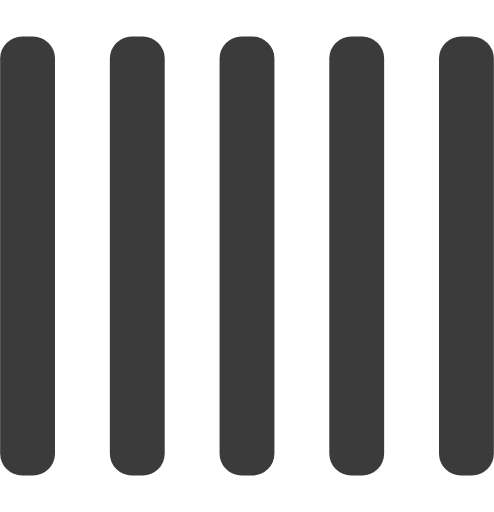
t = 0.00 s
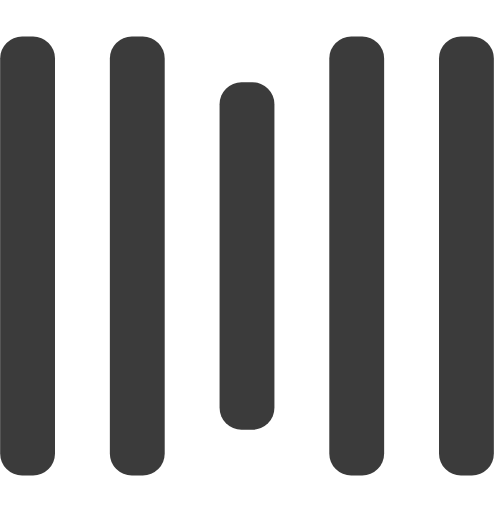
t = 0.25 s
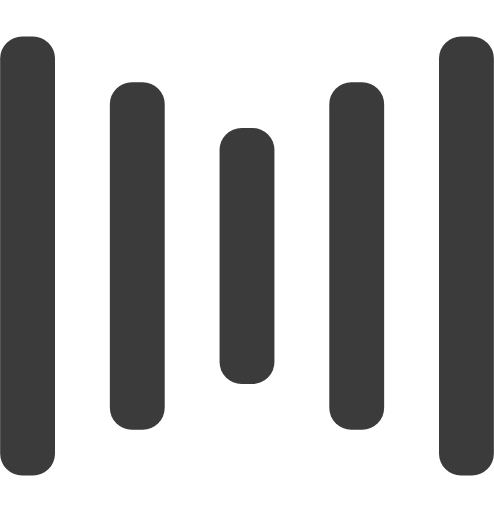
t = 0.50 s
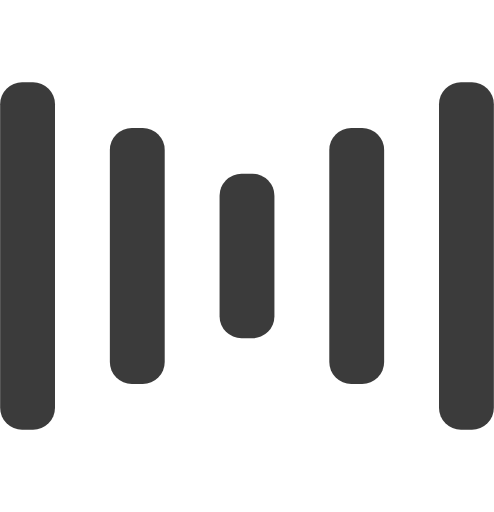
t = 0.75 s
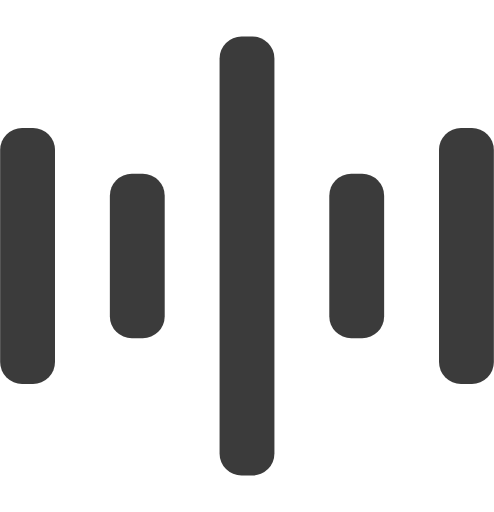
t = 1.00 s
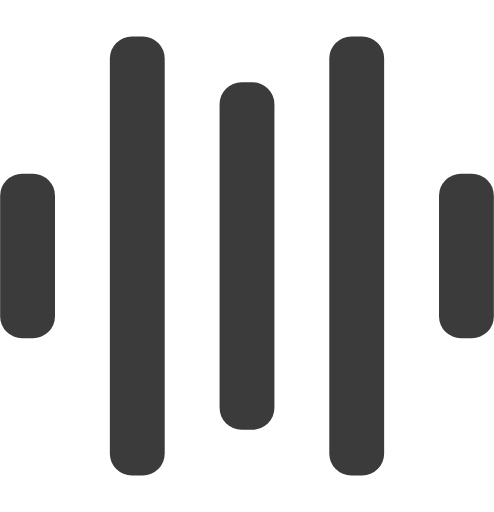
t = 1.25 s

The animated SVG that drew these frames (rendered in a browser with its animation timeline set to each time). Animation: 10 SMIL elements (animate=10); one cycle of 1.50 s, repeats indefinitely.

<svg width="135" height="140" viewBox="0 0 135 140" xmlns="http://www.w3.org/2000/svg" fill="#3B3B3B">
    <rect y="10" width="15" height="120" rx="6">
        <animate attributeName="height"
             begin="0.5s" dur="1s"
             values="120;110;100;90;80;70;60;50;40;140;120" calcMode="linear"
             repeatCount="indefinite" />
        <animate attributeName="y"
             begin="0.5s" dur="1s"
             values="10;15;20;25;30;35;40;45;50;0;10" calcMode="linear"
             repeatCount="indefinite" />
    </rect>
    <rect x="30" y="10" width="15" height="120" rx="6">
        <animate attributeName="height"
             begin="0.25s" dur="1s"
             values="120;110;100;90;80;70;60;50;40;140;120" calcMode="linear"
             repeatCount="indefinite" />
        <animate attributeName="y"
             begin="0.25s" dur="1s"
             values="10;15;20;25;30;35;40;45;50;0;10" calcMode="linear"
             repeatCount="indefinite" />
    </rect>
    <rect x="60" width="15" height="140" rx="6">
        <animate attributeName="height"
             begin="0s" dur="1s"
             values="120;110;100;90;80;70;60;50;40;140;120" calcMode="linear"
             repeatCount="indefinite" />
        <animate attributeName="y"
             begin="0s" dur="1s"
             values="10;15;20;25;30;35;40;45;50;0;10" calcMode="linear"
             repeatCount="indefinite" />
    </rect>
    <rect x="90" y="10" width="15" height="120" rx="6">
        <animate attributeName="height"
             begin="0.25s" dur="1s"
             values="120;110;100;90;80;70;60;50;40;140;120" calcMode="linear"
             repeatCount="indefinite" />
        <animate attributeName="y"
             begin="0.25s" dur="1s"
             values="10;15;20;25;30;35;40;45;50;0;10" calcMode="linear"
             repeatCount="indefinite" />
    </rect>
    <rect x="120" y="10" width="15" height="120" rx="6">
        <animate attributeName="height"
             begin="0.5s" dur="1s"
             values="120;110;100;90;80;70;60;50;40;140;120" calcMode="linear"
             repeatCount="indefinite" />
        <animate attributeName="y"
             begin="0.5s" dur="1s"
             values="10;15;20;25;30;35;40;45;50;0;10" calcMode="linear"
             repeatCount="indefinite" />
    </rect>
</svg>
